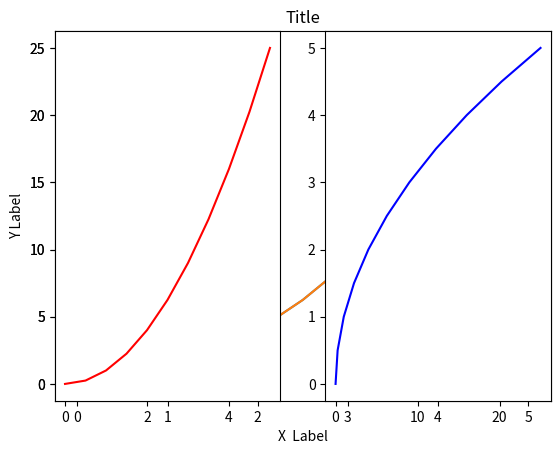
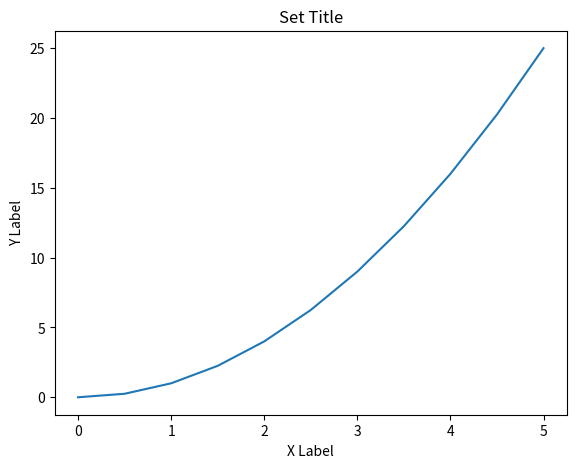
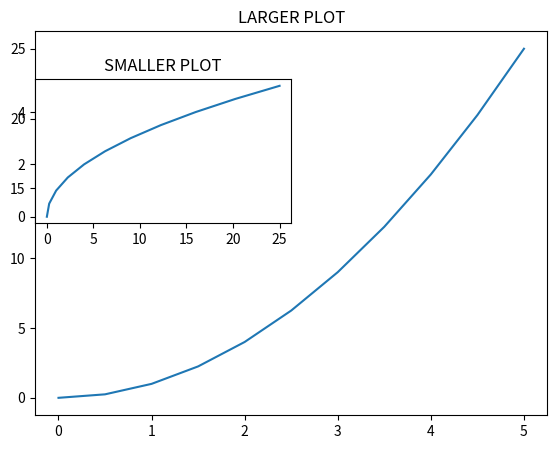
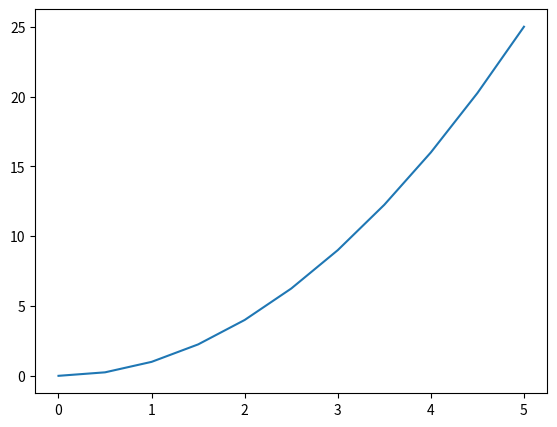
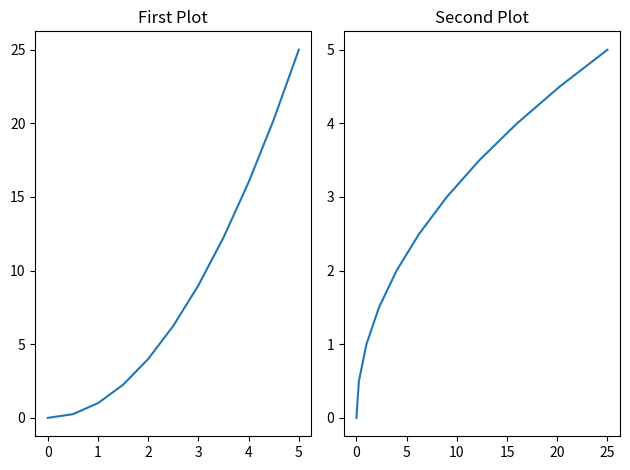
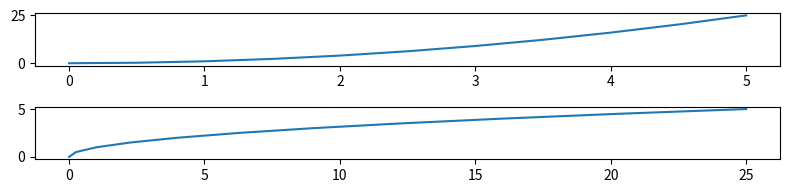
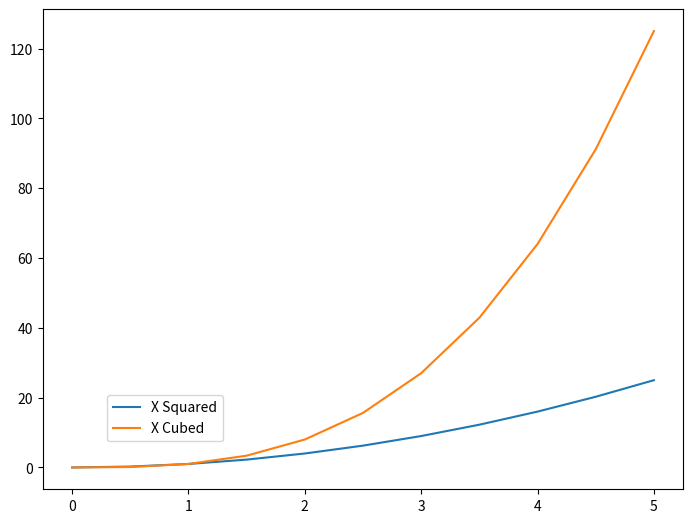
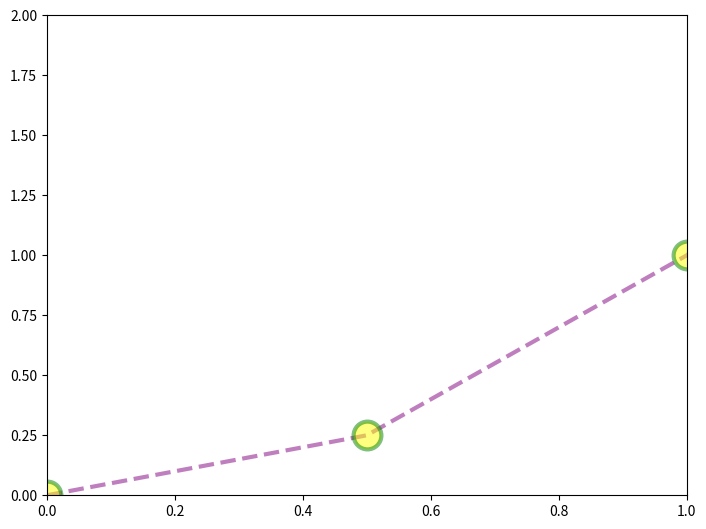

Reproduce these figures in Python, in order.
#!/usr/bin/env python
# coding: utf-8

# In[42]:


import matplotlib.pyplot as plt


# In[41]:


get_ipython().run_line_magic('matplotlib', 'inline')


# In[3]:


import numpy as np
x = np.linspace(0,5,11)
y = x**2


# In[43]:


x


# In[44]:


y


# In[9]:


#FUNCTIONAL
plt.plot(x,y)
plt.show()


# In[45]:


plt.plot(x,y)
plt.xlabel('X  Label')
plt.ylabel('Y Label')
plt.title('Title')


# In[46]:


plt.subplot(1,2,1)
plt.plot(x,y,'r')

plt.subplot(1,2,2)
plt.plot(y,x,'b')


# In[13]:


#OO
fig = plt.figure()

axes = fig.add_axes([0.1,0.1,0.8,0.8])

axes.plot(x,y)
axes.set_xlabel('X Label')
axes.set_ylabel('Y Label')
axes.set_title('Set Title')


# In[17]:


fig = plt.figure()

axes1 = fig.add_axes([0.1,0.1,0.8,0.8])
axes2 = fig.add_axes([0.1,0.5,0.4,0.3])

axes1.plot(x,y)
axes1.set_title('LARGER PLOT')

axes2.plot(y,x)
axes2.set_title('SMALLER PLOT')


# In[18]:


fig = plt.figure()
axes1 = fig.add_axes([0.1,0.1,0.8,0.8])
axes1.plot(x,y)


# In[20]:


fig,axes=plt.subplots(nrows=1,ncols=2)

axes[0].plot(x,y)
axes[0].set_title('First Plot')

axes[1].plot(y,x)
axes[1].set_title('Second Plot')

plt.tight_layout()


# In[25]:


fig,axes=plt.subplots(nrows=2,ncols=1,figsize=(8,2))

axes[0].plot(x,y)

axes[1].plot(y,x)

plt.tight_layout()


# In[26]:


fig.savefig('my_picture.png',dpi=200)


# In[30]:


fig = plt.figure()

ax = fig.add_axes([0,0,1,1])

ax.plot(x,x**2,label='X Squared')
ax.plot(x,x**3,label='X Cubed')

ax.legend(loc=(0.1,0.1))


# In[40]:


fig = plt.figure()

ax = fig.add_axes([0,0,1,1])

ax.plot(x,y,color='purple',lw=3,alpha=0.5,ls='--',marker='o',markersize=20,markerfacecolor='yellow',markeredgewidth=3,markeredgecolor='green')

ax.set_xlim([0,1])
ax.set_ylim([0,2])


# In[ ]:




